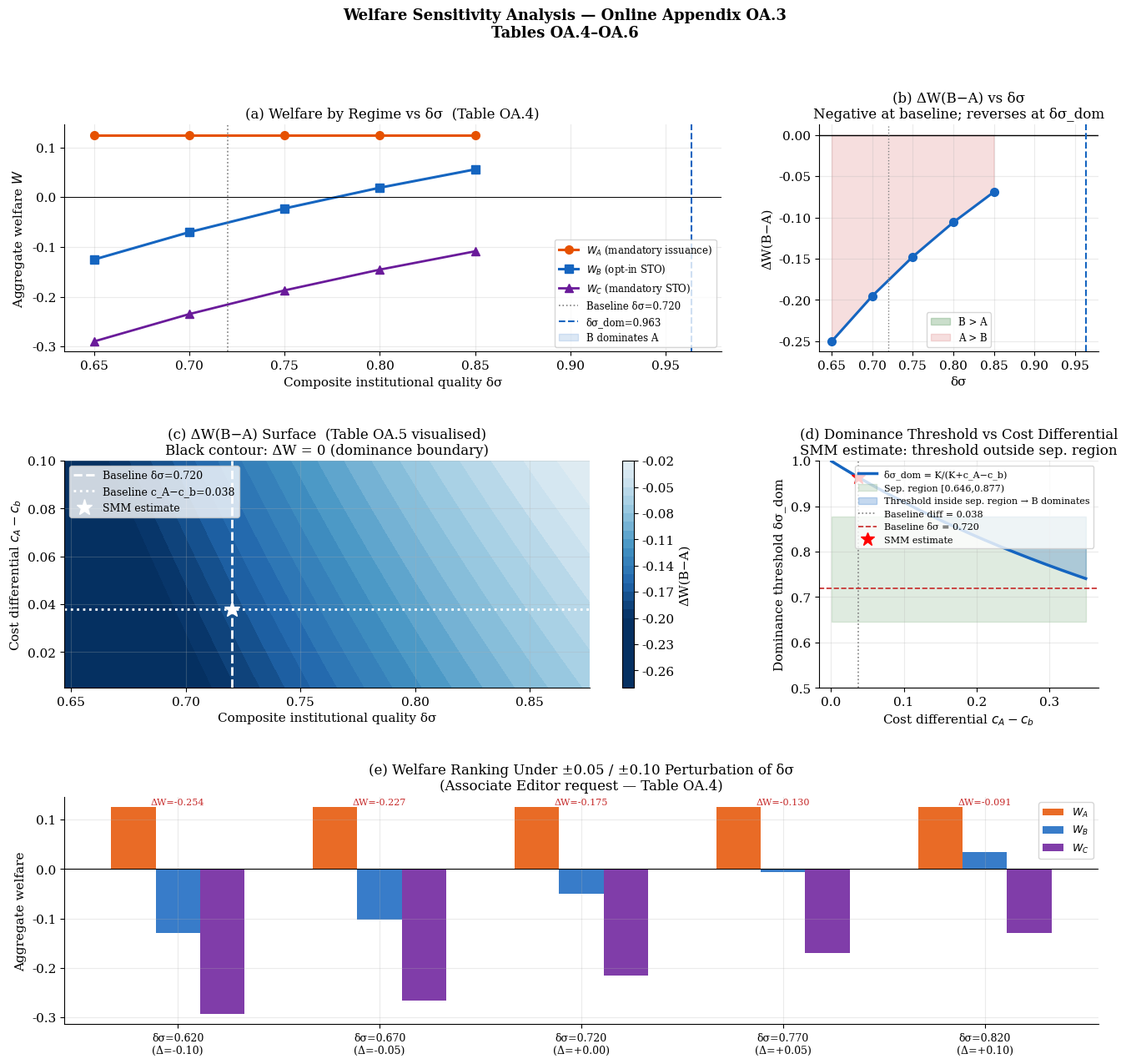

Python code for this plot:
# =============================================================================
# 05_sensitivity_analysis.py
# Replication Package — STO Non-Issuance Paper
# "Security Token Offerings and Non-Issuance of Beneficiary Certificates:
#  A Signalling Equilibrium Approach under Japanese Trust Law"
#
# Author:  Koki Arai (Kyoritsu Women's University / JSPS KAKENHI 23K01404)
# Journal: Financial Innovation (Springer)
#
# PURPOSE:
#   Online Appendix OA.3: Welfare sensitivity to perturbation of delta*sigma.
#   Tables OA.4 (delta*sigma grid), OA.5 (cost structure), OA.6 (asset returns).
#
# KEY RESULTS (Table OA.4):
#   delta*sigma    W_A     W_B      ΔW(B-A)   Ranking
#   0.720 (base)   0.125  -0.051   -0.176    A > B > C
#   0.770          0.125  -0.005   -0.130    A > B > C
#   0.820          0.125  +0.034   -0.091    A > B > C  (+0.10 perturbation)
#
#   Full reversal W_B > W_A requires delta*sigma >= delta*sigma_dom = 0.963.
#   W_B > W_C throughout the separation region (Proposition 5, part ii).
#
# USAGE (Google Colab):
#   exec(open('05_sensitivity_analysis.py').read())
#
# RUNTIME: ~3 minutes on Colab free tier
# =============================================================================

# ── CELL 1: Imports ───────────────────────────────────────────────────────────
import numpy as np
import matplotlib.pyplot as plt
import matplotlib.gridspec as gridspec
from itertools import product
import warnings; warnings.filterwarnings('ignore')

plt.rcParams.update({
    'font.family': 'DejaVu Serif', 'font.size': 11,
    'axes.titlesize': 12, 'figure.dpi': 110,
    'axes.spines.top': False, 'axes.spines.right': False,
    'axes.grid': True, 'grid.alpha': 0.25,
})
print("✓ Imports OK.")

# ── CELL 2: Baseline parameters (SMM estimates, Appendix B) ───────────────────
K=1.00; mu=0.50
RH=1.548; RL=1.140
c_A=0.219; c_b=0.181
delta0=0.846; sigma0=0.851
ds_base = delta0 * sigma0     # 0.7204
RANDOM_SEED = 42

print(f"  SMM baseline: δσ = {ds_base:.4f}")
print(f"  Sep. region: [{K/RH:.4f}, {K/RL:.4f})")
print(f"  δσ_dom = {K/(K+c_A-c_b):.4f}")

# ── CELL 3: Welfare functions ─────────────────────────────────────────────────
def W_A(RH=RH, RL=RL, cA=c_A, cb=c_b):
    """Regime A: mandatory conventional issuance."""
    return mu*(RH-K-cA) + (1-mu)*(RL-K-cA)

def W_B(ds, RH=RH, RL=RL, cA=c_A, cb=c_b):
    """Regime B: opt-in STO, type H uses STO, type L uses conventional."""
    return mu*(RH-K-K*(1-ds)/ds-cb) + (1-mu)*(RL-K-cA)

def W_C(ds, RH=RH, RL=RL, cA=c_A, cb=c_b):
    """Regime C: mandatory complete non-issuance.
    H-type infeasible (P_C < K); only L-type survives with shortfall."""
    WL = RL - K - K*(1-ds)/ds - cb   # L-type surplus under mandatory STO
    return mu*0.0 + (1-mu)*WL

def delta_sigma_dom(cA=c_A, cb=c_b):
    return K / (K + cA - cb)

def in_sep_region(ds, RH=RH, RL=RL):
    return (K/RH) <= ds < (K/RL)

def welfare_ranking(ds, RH=RH, RL=RL, cA=c_A, cb=c_b):
    """Returns dict with welfare values and ranking."""
    wa = W_A(RH,RL,cA,cb)
    if not in_sep_region(ds,RH,RL):
        return {'W_A':wa, 'W_B':np.nan, 'W_C':np.nan,
                'sep_region':False, 'best':'A (sep. fails)'}
    wb = W_B(ds,RH,RL,cA,cb)
    wc = W_C(ds,RH,RL,cA,cb)
    dom = delta_sigma_dom(cA,cb)
    if ds >= dom:
        best = 'B ✓ (dominates)'
    else:
        best = 'A (dom. threshold not met)'
    return {'W_A':wa,'W_B':wb,'W_C':wc,
            'ΔW(B−A)':wb-wa,'P_C':mu*K+(1-mu)*ds*RL,
            'sep_region':True,'dom_threshold':dom,'best':best}

print("✓ Welfare functions defined.")

# ── CELL 4: Table OA.4 — δσ perturbation ─────────────────────────────────────
print("\n"+"━"*75)
print("  TABLE OA.4: WELFARE SENSITIVITY TO δσ PERTURBATION")
print("  Baseline: δσ = 0.720  (SMM estimate, Appendix B)")
print("━"*75)

DS_GRID = np.round(np.arange(0.55, 0.96, 0.05), 3)

print(f"\n  {'δσ':>6s}  {'In sep.':>8s}  {'W_A':>8s}  {'W_B':>8s}  "
      f"{'W_C':>8s}  {'ΔW(B−A)':>10s}  {'P_C':>8s}  {'Ranking':>25s}")
print("  "+"-"*90)

results_ds = []
for ds in DS_GRID:
    r = welfare_ranking(ds)
    results_ds.append({'ds':ds, **r})
    if r['sep_region']:
        print(f"  {ds:>6.3f}  {'✓':>8s}  {r['W_A']:>8.4f}  {r['W_B']:>8.4f}  "
              f"{r['W_C']:>8.4f}  {r['ΔW(B−A)']:>10.4f}  {r['P_C']:>8.4f}  "
              f"{r['best']:>25s}"
              + (" ← baseline" if abs(ds-ds_base)<0.01 else ""))
    else:
        print(f"  {ds:>6.3f}  {'✗':>8s}  {r['W_A']:>8.4f}  {'n/a':>8s}  "
              f"{'n/a':>8s}  {'n/a':>10s}  {'n/a':>8s}  {'sep. equil. fails':>25s}")

print(f"\n  Notes:")
print(f"  • δσ_dom = {K/(K+c_A-c_b):.4f}: threshold above which W_B > W_A")
print(f"  • Separation region: [{K/RH:.4f}, {K/RL:.4f})")
print(f"  • Baseline δσ = {ds_base:.4f} (marked ← baseline)")
print(f"  • W_B > W_C for all δσ in separation region (Proposition 5, part (ii))")
print(f"  • W_A > W_B at baseline: conventional issuance welfare-superior until")
print(f"    δσ improves by {K/(K+c_A-c_b)-ds_base:.3f} (+{(K/(K+c_A-c_b)/ds_base-1)*100:.1f}%)")

# ── CELL 5: Table OA.5 — Parameter sensitivity ───────────────────────────────
print("\n\n"+"━"*75)
print("  TABLE OA.5: SENSITIVITY OF δσ_dom TO c_A AND c_b")
print("  (Other parameters at SMM baseline)")
print("━"*75)

CA_GRID = [0.10, 0.15, 0.20, 0.219, 0.25, 0.30]
CB_GRID = [0.05, 0.10, 0.15, 0.181, 0.20]

print(f"\n  δσ_dom = K/(K + c_A − c_b):")
print(f"\n  {'':12s}", end="")
for cb in CB_GRID:
    print(f"  c_b={cb:.3f}", end="")
print()
print("  "+"-"*(12 + len(CB_GRID)*10))
for ca in CA_GRID:
    flag_ca = " ←SMM" if abs(ca-c_A)<0.001 else ""
    print(f"  c_A={ca:.3f}{flag_ca:5s}", end="")
    for cb in CB_GRID:
        if ca <= cb:
            print(f"  {'n/a':>8s}", end="")
        else:
            dom = K/(K+ca-cb)
            sep = in_sep_region(dom)
            flag = "✓" if sep else "✗"
            flag_cell = " ←SMM" if abs(ca-c_A)<0.001 and abs(cb-c_b)<0.001 else ""
            print(f"  {dom:.3f}{flag}{flag_cell:5s}", end="")
    print()

print(f"\n  ✓ = threshold inside separation region [{K/RH:.4f}, {K/RL:.4f})")
print(f"  ✗ = threshold outside separation region")
print(f"  SMM baseline: c_A={c_A:.3f}, c_b={c_b:.3f} → δσ_dom={K/(K+c_A-c_b):.4f} ✗")

# ── CELL 6: Sensitivity to RH and RL ─────────────────────────────────────────
print("\n\n"+"━"*75)
print("  TABLE OA.6: SENSITIVITY TO ASSET RETURNS R(H) AND R(L)")
print("━"*75)

RH_GRID = [1.30, 1.40, 1.548, 1.60, 1.80, 2.00]
RL_GRID = [1.05, 1.10, 1.140, 1.20, 1.30]

print(f"\n  Separation region upper bound K/R(L):")
print(f"\n  {'':12s}", end="")
for rl in RL_GRID:
    print(f"  RL={rl:.3f}", end="")
print()
for rh in RH_GRID:
    flag_rh = " ←SMM" if abs(rh-RH)<0.01 else ""
    print(f"  RH={rh:.3f}{flag_rh:5s}", end="")
    for rl in RL_GRID:
        if rh <= rl:
            print(f"  {'n/a':>8s}", end="")
        else:
            dsl = K/rh; dsh = K/rl
            dom = K/(K+c_A-c_b)
            in_sep = dsl <= ds_base < dsh
            in_dom = dsl <= dom < dsh
            flag_cell = " ←SMM" if abs(rh-RH)<0.01 and abs(rl-RL)<0.01 else ""
            status = f"{dsh:.3f}{'✓' if in_dom else '✗'}"
            print(f"  {status}{flag_cell:5s}", end="")
    print()

print(f"\n  Each cell shows K/R(L) (sep. region upper bound).")
print(f"  ✓/✗ = δσ_dom={K/(K+c_A-c_b):.3f} inside/outside separation region")

# ── CELL 7: Comprehensive welfare sensitivity surface ─────────────────────────
print("\n\n"+"━"*75)
print("  WELFARE SENSITIVITY: CONTINUOUS δσ AND c_A−c_b")
print("━"*75)

DS_CONT = np.linspace(K/RH+0.001, K/RL-0.001, 200)
DIFF_CONT = np.linspace(0.005, 0.10, 100)   # c_A - c_b grid

# For each (δσ, c_A-c_b), compute ΔW(B-A) = μ[(c_A-c_b) - K(1-δσ)/(δσ)]
DW_SURFACE = np.array([
    [mu*((diff) - K*(1-ds)/ds) for ds in DS_CONT]
    for diff in DIFF_CONT
])
DS_GRID_2D, DIFF_GRID_2D = np.meshgrid(DS_CONT, DIFF_CONT)

# ── CELL 8: Figures ───────────────────────────────────────────────────────────
fig = plt.figure(figsize=(16, 14))
gs  = gridspec.GridSpec(3, 3, figure=fig, hspace=0.48, wspace=0.35)
fig.suptitle('Welfare Sensitivity Analysis — Online Appendix OA.3\n'
             'Tables OA.4–OA.6',
             fontsize=13, fontweight='bold')

# (a) W_A, W_B, W_C vs δσ (Table OA.4 visualised)
ax = fig.add_subplot(gs[0,:2])
ds_plot = [r['ds'] for r in results_ds if r['sep_region']]
wa_plot = [r['W_A'] for r in results_ds if r['sep_region']]
wb_plot = [r['W_B'] for r in results_ds if r['sep_region']]
wc_plot = [r['W_C'] for r in results_ds if r['sep_region']]
ax.plot(ds_plot, wa_plot, 'o-', color='#E65100', lw=2.2, ms=7, label='$W_A$ (mandatory issuance)')
ax.plot(ds_plot, wb_plot, 's-', color='#1565C0', lw=2.2, ms=7, label='$W_B$ (opt-in STO)')
ax.plot(ds_plot, wc_plot, '^-', color='#6A1B9A', lw=2.0, ms=7, label='$W_C$ (mandatory STO)')
ax.axhline(0, color='black', lw=0.7)
ax.axvline(ds_base, color='grey', lw=1.2, ls=':', label=f'Baseline δσ={ds_base:.3f}')
ax.axvline(K/(K+c_A-c_b), color='#1565C0', lw=1.5, ls='--',
           label=f'δσ_dom={K/(K+c_A-c_b):.3f}')
ax.fill_between(ds_plot, wb_plot, wa_plot,
                where=[wb>wa for wb,wa in zip(wb_plot,wa_plot)],
                alpha=0.15, color='#1565C0', label='B dominates A')
ax.set_xlabel('Composite institutional quality δσ')
ax.set_ylabel('Aggregate welfare $W$')
ax.set_title('(a) Welfare by Regime vs δσ  (Table OA.4)')
ax.legend(fontsize=8.5)

# (b) ΔW(B-A) vs δσ
ax = fig.add_subplot(gs[0,2])
dw_plot = [r['ΔW(B−A)'] for r in results_ds if r['sep_region']]
ax.plot(ds_plot, dw_plot, 'o-', color='#1565C0', lw=2.2, ms=7)
ax.axhline(0, color='black', lw=1.0)
ax.fill_between(ds_plot, 0, dw_plot,
                where=[dw>0 for dw in dw_plot],
                alpha=0.25, color='#2E7D32', label='B > A')
ax.fill_between(ds_plot, dw_plot, 0,
                where=[dw<0 for dw in dw_plot],
                alpha=0.15, color='#C62828', label='A > B')
ax.axvline(ds_base, color='grey', lw=1.0, ls=':')
ax.axvline(K/(K+c_A-c_b), color='#1565C0', lw=1.5, ls='--')
ax.set_xlabel('δσ'); ax.set_ylabel('ΔW(B−A)')
ax.set_title('(b) ΔW(B−A) vs δσ\n'
             'Negative at baseline; reverses at δσ_dom')
ax.legend(fontsize=8.5)

# (c) ΔW surface: δσ × (c_A − c_b)
ax = fig.add_subplot(gs[1,:2])
cs = ax.contourf(DS_GRID_2D, DIFF_GRID_2D, DW_SURFACE,
                 levels=30, cmap='RdBu_r', vmin=-0.20, vmax=0.20)
ax.contour(DS_GRID_2D, DIFF_GRID_2D, DW_SURFACE, levels=[0],
           colors='black', linewidths=2.0)
plt.colorbar(cs, ax=ax, label='ΔW(B−A)')
ax.axvline(ds_base, color='white', lw=2.0, ls='--', label=f'Baseline δσ={ds_base:.3f}')
ax.axhline(c_A-c_b, color='white', lw=2.0, ls=':', label=f'Baseline c_A−c_b={c_A-c_b:.3f}')
ax.plot(ds_base, c_A-c_b, 'w*', ms=14, label='SMM estimate')
ax.set_xlabel('Composite institutional quality δσ')
ax.set_ylabel('Cost differential $c_A − c_b$')
ax.set_title('(c) ΔW(B−A) Surface  (Table OA.5 visualised)\n'
             'Black contour: ΔW = 0 (dominance boundary)')
ax.legend(fontsize=9, loc='upper left')

# (d) δσ_dom vs c_A−c_b with separation region
ax = fig.add_subplot(gs[1,2])
diff_arr = np.linspace(0.001, 0.35, 300)
dom_arr  = K/(K+diff_arr)
ax.plot(diff_arr, dom_arr, color='#1565C0', lw=2.5,
        label='δσ_dom = K/(K+c_A−c_b)')
ax.fill_between(diff_arr, K/RH, K/RL,
                alpha=0.15, color='#2E7D32', label=f'Sep. region [{K/RH:.3f},{K/RL:.3f})')
ax.fill_between(diff_arr, dom_arr, K/RL,
                where=(dom_arr>=K/RH)&(dom_arr<K/RL),
                alpha=0.25, color='#1565C0',
                label='Threshold inside sep. region → B dominates')
ax.axvline(c_A-c_b, color='grey', lw=1.2, ls=':',
           label=f'Baseline diff = {c_A-c_b:.3f}')
ax.axhline(ds_base, color='#C62828', lw=1.2, ls='--',
           label=f'Baseline δσ = {ds_base:.3f}')
ax.plot(c_A-c_b, K/(K+c_A-c_b), 'r*', ms=12, label='SMM estimate')
ax.set_xlabel('Cost differential $c_A - c_b$')
ax.set_ylabel('Dominance threshold δσ_dom')
ax.set_title('(d) Dominance Threshold vs Cost Differential\n'
             'SMM estimate: threshold outside sep. region')
ax.legend(fontsize=8, loc='upper right')
ax.set_ylim(0.5, 1.0)

# (e) ±0.05 perturbation bars (Associate Editor request)
ax = fig.add_subplot(gs[2,:])
perturb = np.array([-0.10, -0.05, 0.0, +0.05, +0.10])
ds_vals  = ds_base + perturb
wa_vals  = [W_A() for _ in perturb]
wb_vals  = [W_B(max(K/RH+0.001, min(K/RL-0.001, ds_base+p))) for p in perturb]
wc_vals  = [W_C(max(K/RH+0.001, min(K/RL-0.001, ds_base+p))) for p in perturb]
dw_vals  = [wb-wa for wb,wa in zip(wb_vals,wa_vals)]

x = np.arange(len(perturb)); w=0.22
ax.bar(x-w,     wa_vals, w, color='#E65100', alpha=0.85, label='$W_A$')
ax.bar(x,       wb_vals, w, color='#1565C0', alpha=0.85, label='$W_B$')
ax.bar(x+w,     wc_vals, w, color='#6A1B9A', alpha=0.85, label='$W_C$')
ax.axhline(0, color='black', lw=0.8)
ax.set_xticks(x)
ax.set_xticklabels([f'δσ={v:.3f}\n(Δ={p:+.2f})' for v,p in zip(ds_vals,perturb)],
                   fontsize=9)
ax.set_ylabel('Aggregate welfare')
ax.set_title('(e) Welfare Ranking Under ±0.05 / ±0.10 Perturbation of δσ\n'
             '(Associate Editor request — Table OA.4)')
ax.legend(fontsize=9)
for i,(dw,ds) in enumerate(zip(dw_vals,ds_vals)):
    ax.text(i, max(wa_vals[i],wb_vals[i])+0.005,
            f'ΔW={dw:.3f}', ha='center', fontsize=8,
            color='#1565C0' if dw>0 else '#C62828')

plt.savefig('fig_sensitivity.pdf', bbox_inches='tight')
plt.show()
print("→ fig_sensitivity.pdf saved.")

# ── CELL 9: Compact sensitivity table for OA text ────────────────────────────
print("\n"+"━"*70)
print("  COMPACT TABLE OA.4 (for Online Appendix text)")
print("  Welfare values and ranking at δσ ± perturbation")
print("━"*70)

print(f"\n  {'Perturbation':>13s}  {'δσ':>6s}  {'W_A':>8s}  "
      f"{'W_B':>8s}  {'W_C':>8s}  {'ΔW(B−A)':>10s}  {'Ranking':>20s}")
print("  "+"-"*80)
for p in [-0.10, -0.05, 0.0, +0.05, +0.10]:
    ds_p = ds_base + p
    if not in_sep_region(ds_p): continue
    wa_p = W_A()
    wb_p = W_B(ds_p)
    wc_p = W_C(ds_p)
    dw_p = wb_p - wa_p
    rank = 'A > B > C' if wa_p>wb_p>wc_p else 'B > A > C'
    flag = '  ← baseline' if p==0.0 else ''
    print(f"  {p:>+13.2f}  {ds_p:>6.3f}  {wa_p:>8.4f}  "
          f"{wb_p:>8.4f}  {wc_p:>8.4f}  {dw_p:>+10.4f}  {rank:>20s}{flag}")

print(f"\n  Note: W_B > W_C for all δσ in separation region (constant across ϕ).")
print(f"  The ranking A > B reverses to B > A only when δσ ≥ {K/(K+c_A-c_b):.4f}.")
print(f"  At +0.10 perturbation (δσ = {ds_base+0.10:.3f}), ranking is still A > B.")
print(f"  Full reversal requires δσ ≥ {K/(K+c_A-c_b):.4f}: Δ = {K/(K+c_A-c_b)-ds_base:.3f} from baseline.")
